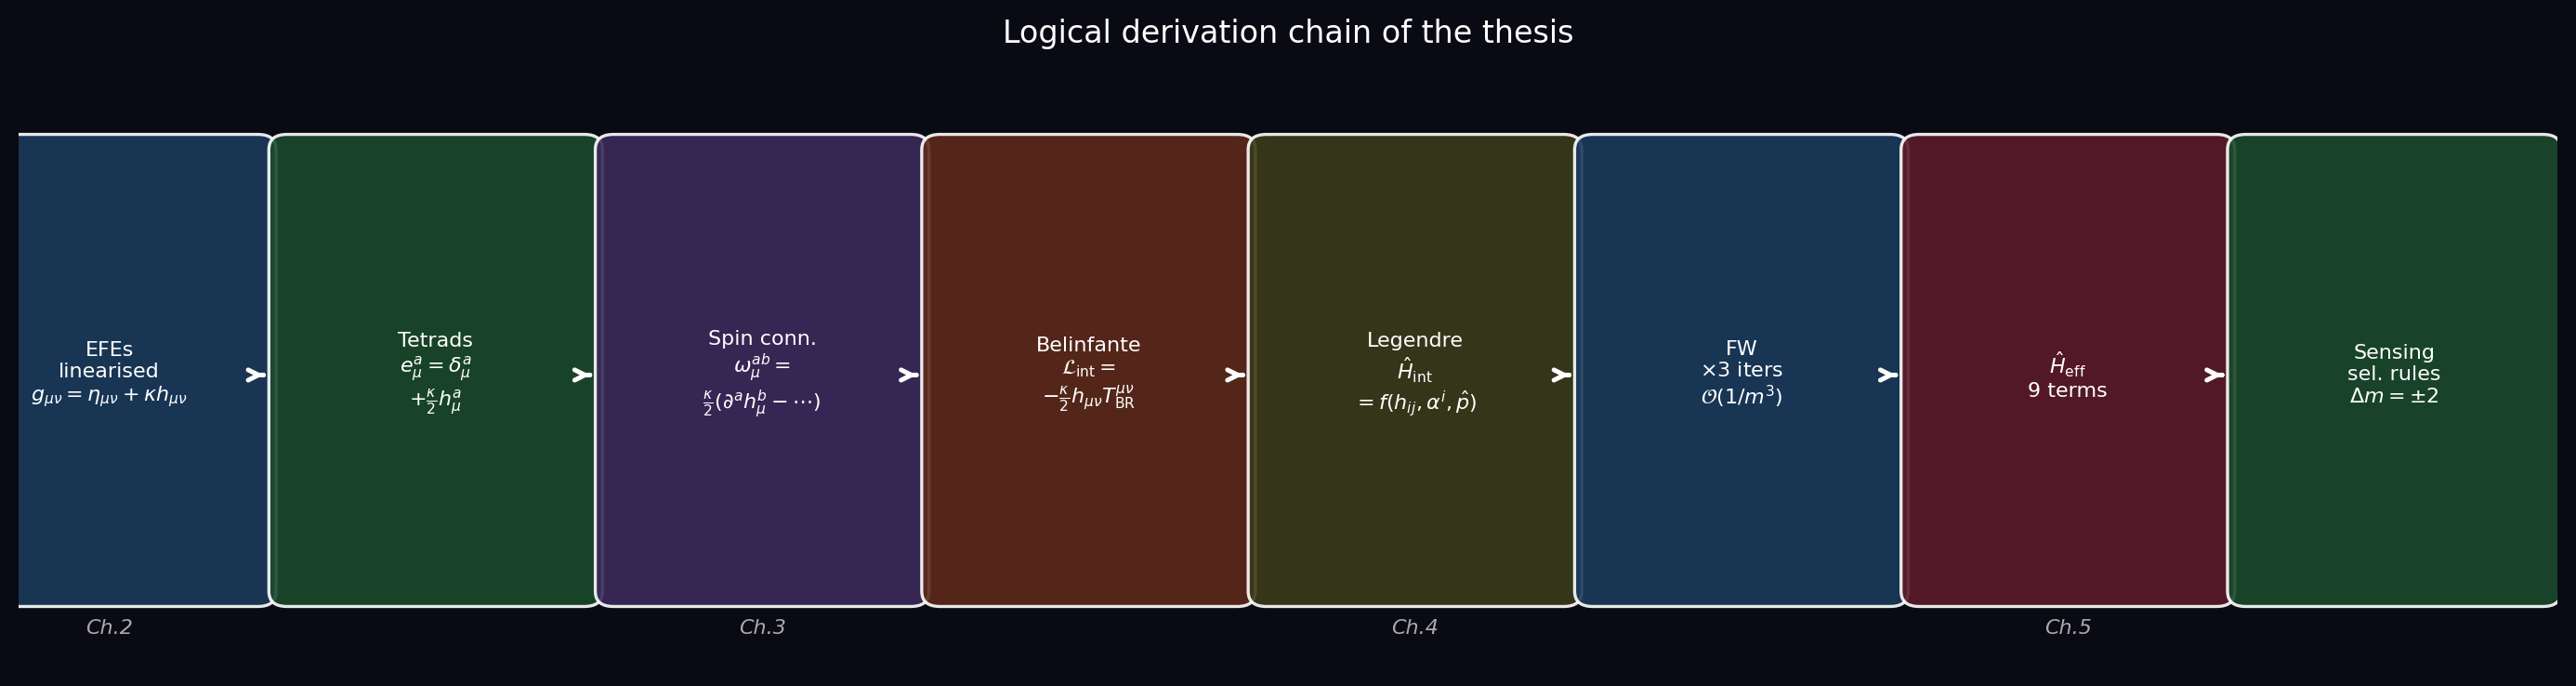

Reproduce this figure in Python.
"""
fig_derivation_chain.py — Chapter 1 logical chain flowchart
"""
import matplotlib.pyplot as plt
from matplotlib.patches import FancyBboxPatch
import os; os.makedirs("figures", exist_ok=True)

fig, ax = plt.subplots(figsize=(14, 3.8))
ax.set_xlim(0, 14); ax.set_ylim(0, 4); ax.axis('off')

labels = [
    "EFEs\nlinearised\n$g_{\\mu\\nu}=\\eta_{\\mu\\nu}+\\kappa h_{\\mu\\nu}$",
    "Tetrads\n$e^a_{\\mu}=\\delta^a_{\\mu}$\n$+\\frac{\\kappa}{2}h^a_{\\mu}$",
    "Spin conn.\n$\\omega^{ab}_{\\mu}=$\n$\\frac{\\kappa}{2}(\\partial^a h^b_{\\mu}-\\cdots)$",
    "Belinfante\n$\\mathcal{L}_{\\rm int}=$\n$-\\frac{\\kappa}{2}h_{\\mu\\nu}T^{\\mu\\nu}_{\\rm BR}$",
    "Legendre\n$\\hat{H}_{\\rm int}$\n$=f(h_{ij},\\alpha^i,\\hat{p})$",
    "FW\n$\\times 3$ iters\n$\\mathcal{O}(1/m^3)$",
    "$\\hat{H}_{\\rm eff}$\n9 terms",
    "Sensing\nsel. rules\n$\\Delta m=\\pm2$",
]
xs = [0.5, 2.3, 4.1, 5.9, 7.7, 9.5, 11.3, 13.1]
colors = ['#1a3a5c','#1a4a2c','#3a2a5c','#5c2a1a','#3a3a1a','#1a3a5c','#5c1a2a','#1a4a2c']
chapters = {0.5:'Ch.2', 4.1:'Ch.3', 7.7:'Ch.4', 11.3:'Ch.5'}

for i,(xc,txt,col) in enumerate(zip(xs, labels, colors)):
    p = FancyBboxPatch((xc-0.82, 0.5), 1.64, 2.9,
                       boxstyle="round,pad=0.1",
                       facecolor=col, edgecolor='white', lw=1.2, alpha=0.9)
    ax.add_patch(p)
    ax.text(xc, 1.92, txt, ha='center', va='center', fontsize=8,
            color='white', multialignment='center')
    if i < len(xs)-1:
        ax.annotate('', xy=(xc+0.88,1.92), xytext=(xc+0.82,1.92),
                    arrowprops=dict(arrowstyle='->', color='white', lw=1.8))
    if xc in chapters:
        ax.text(xc, 0.22, chapters[xc], ha='center', fontsize=8,
                color='#aaaaaa', style='italic')

ax.set_title('Logical derivation chain of the thesis', fontsize=12, color='white')
fig.patch.set_facecolor('#0a0a14')
ax.set_facecolor('#0a0a14')
plt.tight_layout()
plt.savefig('figures/fig_derivation_chain.png', dpi=200, bbox_inches='tight', facecolor='#0a0a14')
print("Saved: figures/fig_derivation_chain.png")
